Run: headless pygame with SDL's dummy video driver; simulated clock (each Clock.tick advances the game by its frame time, no real sleeping); random seed 0; keys injected as events and as key.get_pressed() state; no mouse input.
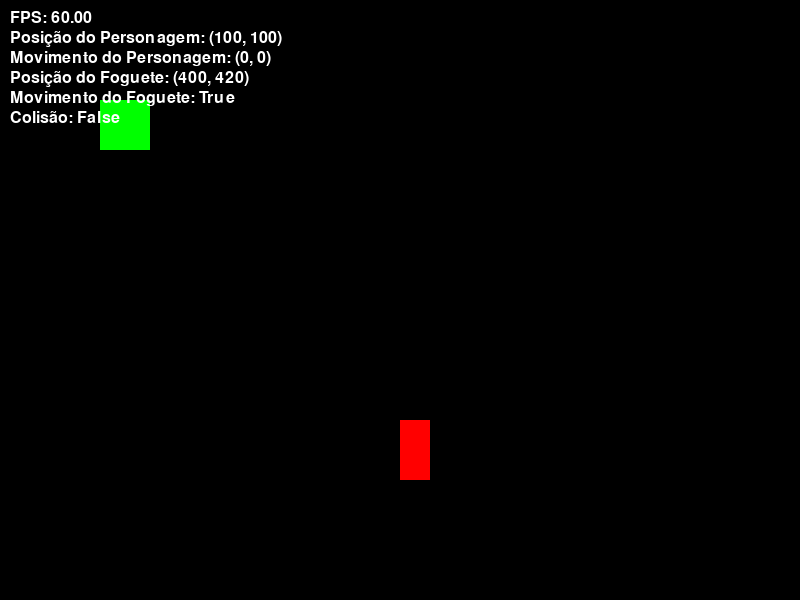
Frame 1 of 4 · flips 1–60 · no input
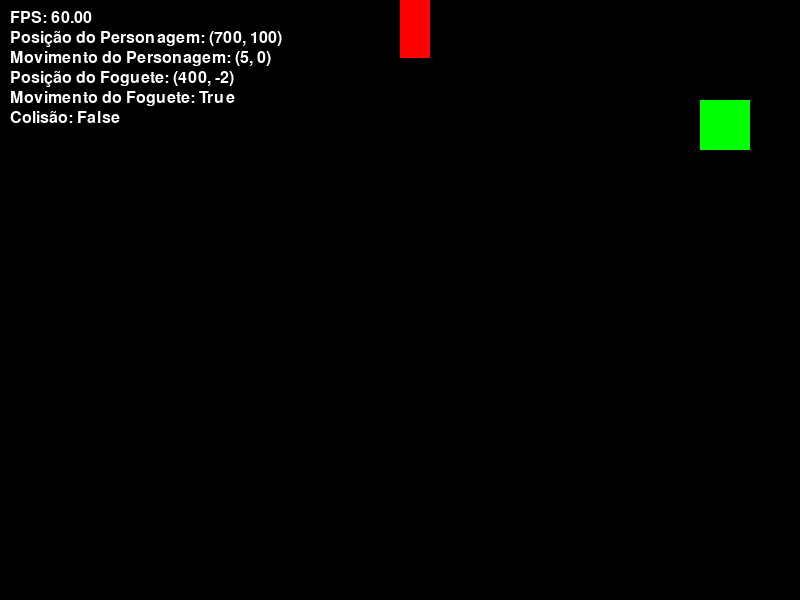
Frame 2 of 4 · flips 61–180 · tapped SPACE, RETURN · held RIGHT (→), D
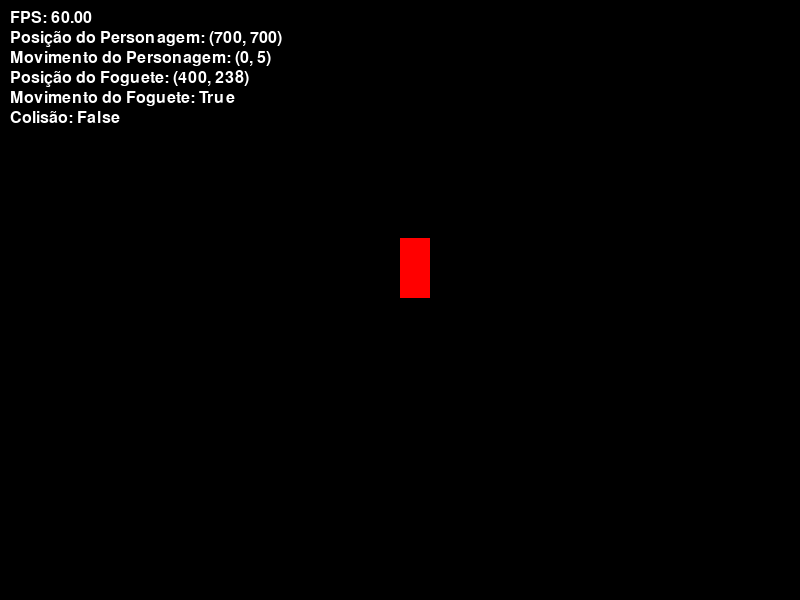
Frame 3 of 4 · flips 181–300 · held DOWN (↓), S
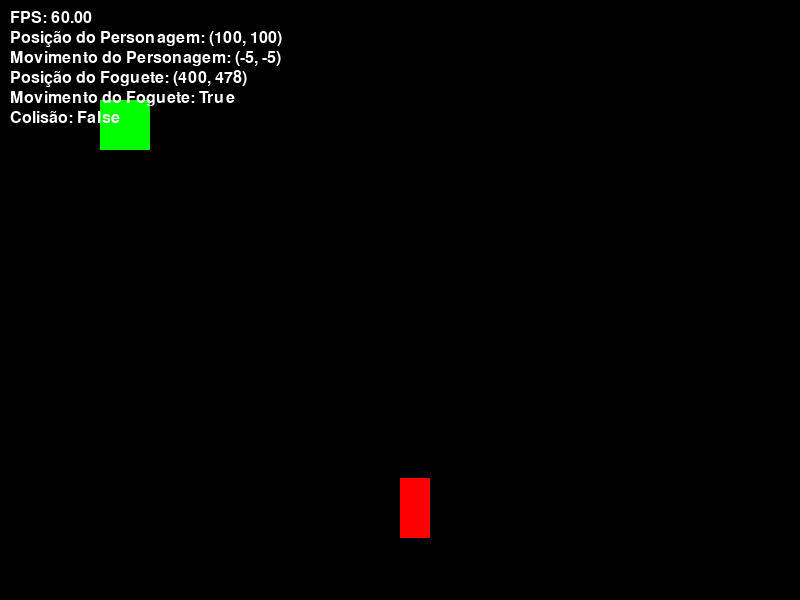
Frame 4 of 4 · flips 301–420 · held LEFT (←), A, UP (↑), W

The pygame program that drew these frames:

import pygame
import sys

# Inicialização do pygame
pygame.init()
screen = pygame.display.set_mode((800, 600))
pygame.display.set_caption("Debug Test")
clock = pygame.time.Clock()

# Fonte para debug
font_dead = pygame.font.SysFont(None, 24)

# Propriedades do personagem
char_x, char_y = 100, 100
char_width, char_height = 50, 50
move_x, move_y = 0, 0
speed = 5

# Propriedades do foguete
rocket_x, rocket_y = 400, 300
rocket_width, rocket_height = 30, 60
move_rocket = True

# Função de colisão
def colisao_retangulos(x1, y1, w1, h1, x2, y2, w2, h2):
    return (
        x1 < x2 + w2 and
        x1 + w1 > x2 and
        y1 < y2 + h2 and
        y1 + h1 > y2
    )

# Loop principal
while True:
    clock.tick(60)  # 60 FPS

    # Eventos
    for evento in pygame.event.get():
        if evento.type == pygame.QUIT:
            pygame.quit()
            sys.exit()
        elif evento.type == pygame.KEYDOWN:
            if evento.key == pygame.K_LEFT:
                move_x = -speed
            elif evento.key == pygame.K_RIGHT:
                move_x = speed
            elif evento.key == pygame.K_UP:
                move_y = -speed
            elif evento.key == pygame.K_DOWN:
                move_y = speed
        elif evento.type == pygame.KEYUP:
            if evento.key in [pygame.K_LEFT, pygame.K_RIGHT]:
                move_x = 0
            if evento.key in [pygame.K_UP, pygame.K_DOWN]:
                move_y = 0

    # Atualização da posição
    char_x += move_x
    char_y += move_y

    if move_rocket:
        rocket_y += 2
        if rocket_y > 600:
            rocket_y = -rocket_height  # Reinicia o foguete no topo

    # Desenho
    screen.fill((0, 0, 0))  # Fundo preto
    pygame.draw.rect(screen, (0, 255, 0), (char_x, char_y, char_width, char_height))  # Personagem
    pygame.draw.rect(screen, (255, 0, 0), (rocket_x, rocket_y, rocket_width, rocket_height))  # Foguete

    # Debug info
    debug_lines = [
        f"FPS: {clock.get_fps():.2f}",
        f"Posição do Personagem: ({char_x}, {char_y})",
        f"Movimento do Personagem: ({move_x}, {move_y})",
        f"Posição do Foguete: ({rocket_x}, {rocket_y})",
        f"Movimento do Foguete: {move_rocket}",
        f"Colisão: {colisao_retangulos(char_x, char_y, char_width, char_height, rocket_x, rocket_y, rocket_width, rocket_height)}"
    ]
    for i, line in enumerate(debug_lines):
        text = font_dead.render(line, True, (255, 255, 255))
        screen.blit(text, (10, 10 + i * 20))

    pygame.display.flip()
